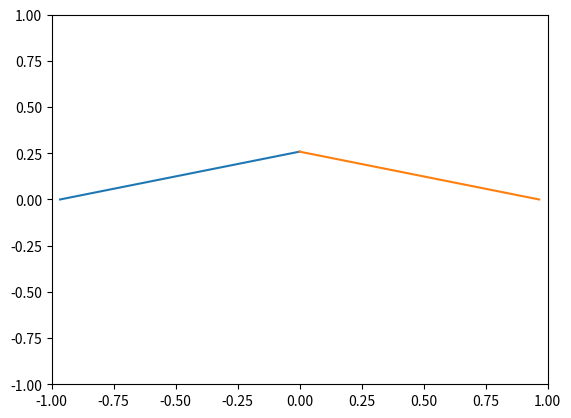

Reproduce this figure in Python.
# ~~~~~~~~~~~~~~~~~~~~~~~~~~~~~~~~~~~~~~~~~~~~~~~~~~~~~~~~~~~~~~~~~~~~~~~~~~~~~~~~~~~~~~~~~~~~~~~~~~~~~~~~~~~~~~~~~~~~~~
# [redacted]
# March 6, 2020
# panel_angles.py
# Plot a side view of the aerocompact panels.
# ~~~~~~~~~~~~~~~~~~~~~~~~~~~~~~~~~~~~~~~~~~~~~~~~~~~~~~~~~~~~~~~~~~~~~~~~~~~~~~~~~~~~~~~~~~~~~~~~~~~~~~~~~~~~~~~~~~~~~~

import matplotlib.pyplot as plt
import math
import numpy as np

x_start = -math.cos(math.radians(15))
x_end = math.cos(math.radians(15))
y_peak = math.sin(math.radians(15))

plt.plot([x_start, 0], [0, y_peak])
plt.plot([0, x_end], [y_peak, 0])
plt.axis([-1, 1, -1, 1])

plt.show()
